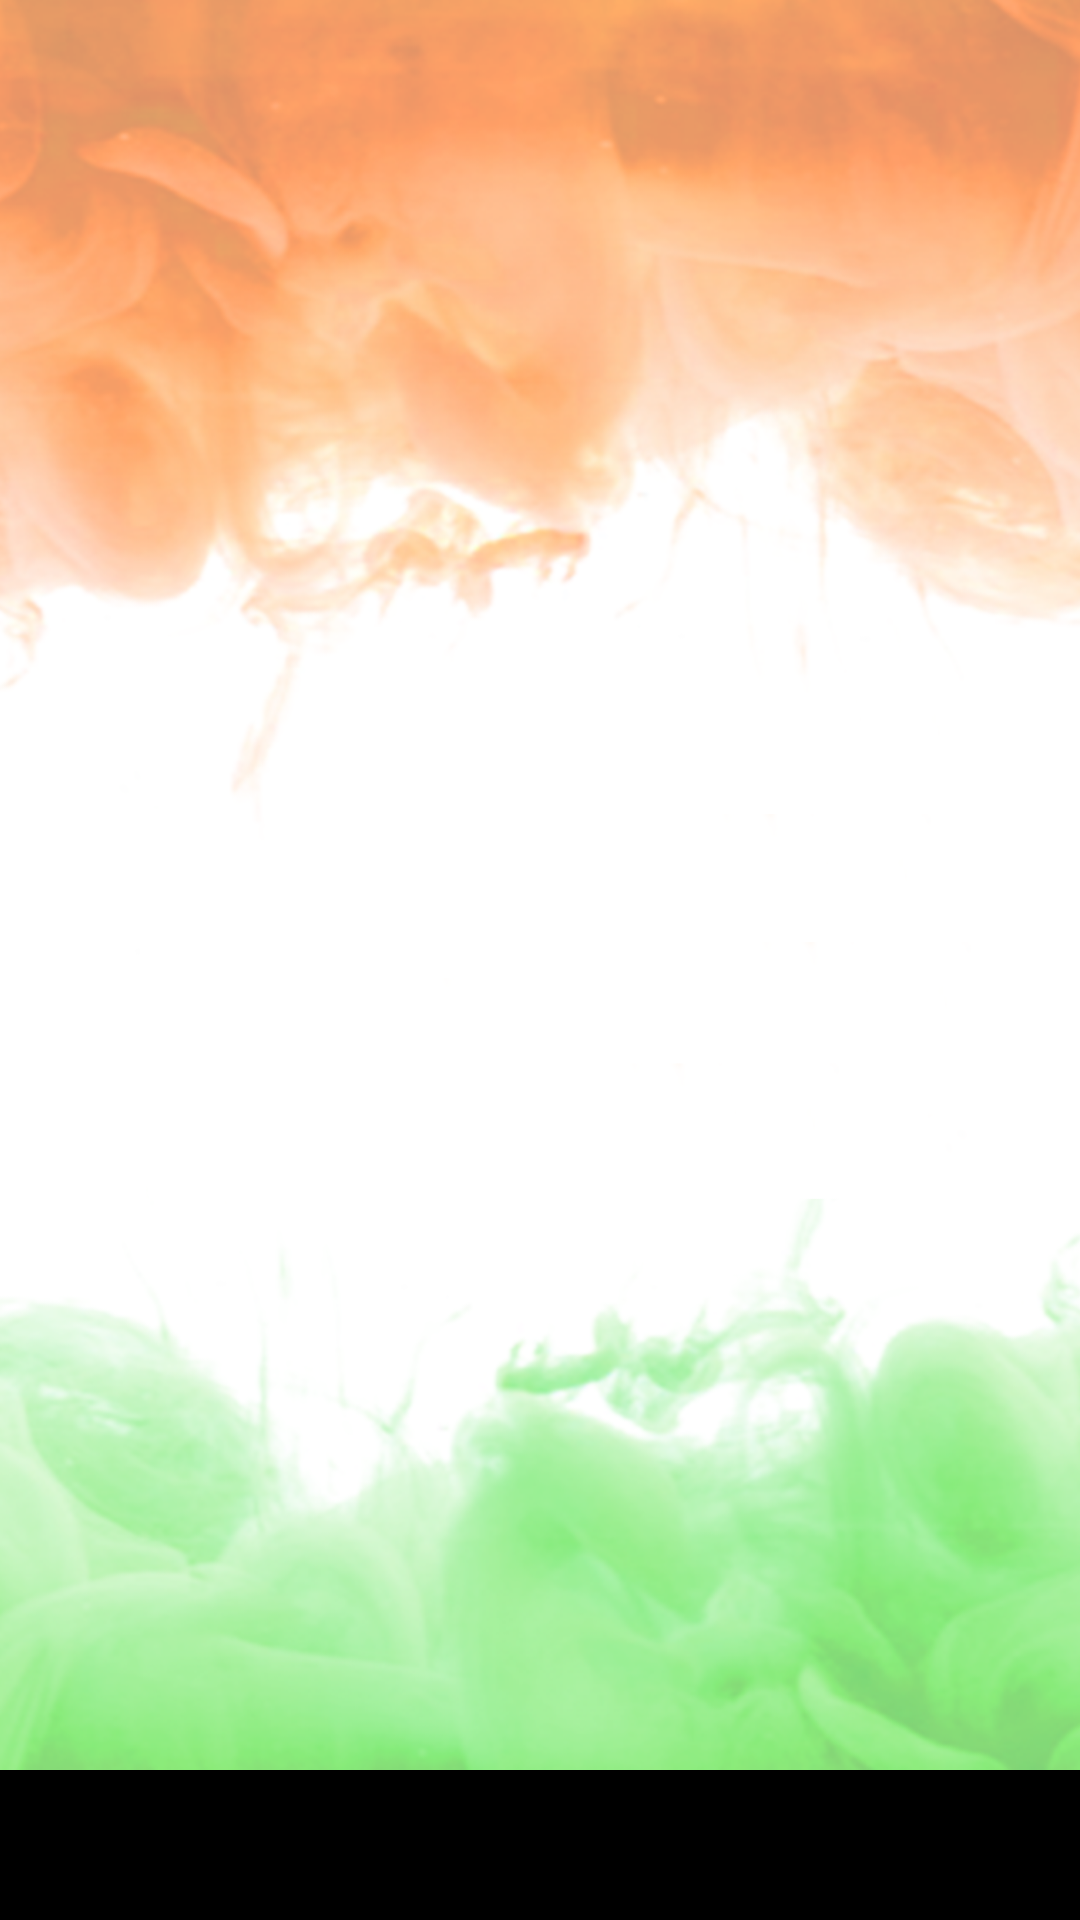

Layout XML and referenced resources for this Android screen:
<!-- AndroidManifest.xml: application theme AppTheme -->
<!-- res/layout/content_main.xml -->
<?xml version="1.0" encoding="utf-8"?>
<RelativeLayout xmlns:android="http://schemas.android.com/apk/res/android"
    android:id="@+id/content_area"
    android:layout_width="match_parent"
    android:layout_height="match_parent"
    android:background="@drawable/load_screen_tricolor_default">

    <ImageView
        android:id="@+id/image_view1"
        android:layout_width="match_parent"
        android:layout_height="50dp"
        android:background="#000000"
        android:layout_alignParentBottom="true"
        />


</RelativeLayout>
<!-- resources referenced by this layout -->
<resources>
  <!-- drawable load_screen_tricolor_default: png bitmap (drawable, 918721 bytes) -->
  <style name="AppTheme" parent="Theme.AppCompat.Light.NoActionBar">
          
          <item name="colorPrimary">@color/colorPrimary</item>
          <item name="colorPrimaryDark">@color/colorPrimaryDark</item>
          <item name="colorAccent">#2B2B2B</item>
      </style>
  <!-- not gathered from this repository: default colours our renderer supplied (Android Studio template values) -->
  <color name="colorPrimary">#FF6200EE</color>
  <color name="colorPrimaryDark">#FF3700B3</color>
</resources>
